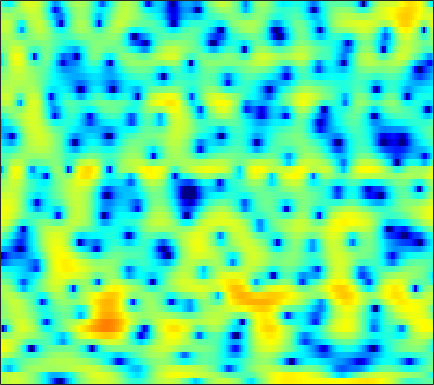

The file beside this chart, header and first rows:
1.6526, 2.0528, 2.4817, 2.8245, 3.015, 3.1674, 3.2285, 3.2218, 3.123, 2.9132, 2.5949, 2.295, 1.8348, 1.2822, 0.76838, -0.015322, -0.88726, -1.6233, -2.7309, -3.9653, -5.4053, -6.5968, -8.418, -10.558
2.359, 2.482, 2.605, 2.69, 2.741, 2.787, 2.792, 2.772, 2.694, 2.558, 2.35, 2.124, 1.73, 1.222, 0.7594, 0.0149, -0.8915, -1.672, -2.844, -4.171, -5.59, -6.63, -7.849, -8.718
-3.371, -4.765, -6.766, -8.39, -8.643, -7.495, -5.644, -4.329, -2.806, -1.583, -0.6406, -0.08596, 0.482, 0.8883, 1.104, 1.295, 1.393, 1.419, 1.412, 1.377, 1.332, 1.298, 1.275, 1.271
-1.572, -2.416, -3.407, -4.087, -4.302, -4.164, -3.693, -3.235, -2.596, -2.003, -1.491, -1.16, -0.7773, -0.4543, -0.241, 0.01844, 0.2611, 0.4315, 0.6513, 0.8655, 1.069, 1.214, 1.4, 1.566
3.111, 2.717, 2.185, 1.654, 1.247, 0.7246, 0.1881, -0.2302, -0.8363, -1.471, -2.136, -2.625, -3.214, -3.639, -3.765, -3.665, -3.262, -2.829, -2.167, -1.498, -0.8833, -0.468, 0.006717, 0.3942
5.318, 5.016, 4.546, 4.003, 3.531, 2.808, 1.938, 1.172, -0.06189, -1.607, -3.618, -5.577, -9.262, -15.8, -27.46, -16.18, -10.03, -7.41, -5.059, -3.478, -2.409, -1.848, -1.34, -1.026
4.472, 4.294, 4.038, 3.745, 3.494, 3.104, 2.635, 2.22, 1.568, 0.8086, -0.03925, -0.7035, -1.561, -2.259, -2.592, -2.768, -2.662, -2.489, -2.256, -2.086, -2.077, -2.195, -2.564, -3.212
0.7374, 0.5157, 0.5359, 0.846, 1.185, 1.675, 2.08, 2.308, 2.473, 2.493, 2.361, 2.192, 1.897, 1.522, 1.204, 0.7535, 0.2923, -0.06601, -0.5636, -1.06, -1.574, -1.978, -2.574, -3.252
-10.45, -20.87, -12.47, -5.55, -2.688, -0.1271, 1.554, 2.446, 3.23, 3.669, 3.818, 3.763, 3.469, 2.951, 2.438, 1.539, 0.408, -0.5681, -2.037, -3.565, -4.827, -5.327, -5.283, -4.636
-1.365, -1.464, -1.137, -0.3376, 0.3974, 1.4, 2.256, 2.774, 3.249, 3.502, 3.492, 3.323, 2.887, 2.211, 1.517, 0.3196, -1.235, -2.683, -5.196, -8.651, -13.32, -15.77, -12.33, -8.321
-0.0144, 0.3017, 0.7498, 1.228, 1.579, 2.007, 2.346, 2.524, 2.624, 2.579, 2.378, 2.114, 1.613, 0.948, 0.3562, -0.5306, -1.531, -2.292, -3.273, -4.091, -4.615, -4.75, -4.567, -4.037
-0.7002, 0.08517, 0.9421, 1.611, 2.013, 2.395, 2.61, 2.681, 2.633, 2.425, 2.05, 1.671, 1.024, 0.2208, -0.4796, -1.497, -2.564, -3.315, -4.157, -4.635, -4.699, -4.431, -3.816, -3.077
-0.5541, 0.4671, 1.506, 2.211, 2.578, 2.857, 2.945, 2.879, 2.679, 2.315, 1.818, 1.335, 0.5466, -0.4628, -1.401, -3.002, -5.201, -7.47, -11.71, -16.62, -12.99, -9.257, -5.82, -3.437
0.9643, 1.515, 2.01, 2.265, 2.296, 2.119, 1.752, 1.369, 0.7658, 0.1394, -0.4273, -0.7786, -1.196, -1.604, -1.975, -2.632, -3.458, -4.188, -5.115, -5.464, -4.77, -3.71, -2.111, -0.6893
1.438, 1.538, 1.475, 1.143, 0.6855, -0.202, -1.506, -2.785, -4.89, -7.229, -8.882, -8.816, -7.261, -5.411, -4.254, -3.053, -2.143, -1.57, -0.8671, -0.1639, 0.5285, 1.066, 1.756, 2.358
-0.246, -0.2982, -0.5508, -1.068, -1.643, -2.709, -4.178, -5.604, -8.056, -11.1, -13.47, -13.09, -10.52, -7.978, -6.402, -4.669, -3.265, -2.325, -1.179, -0.1327, 0.8482, 1.519, 2.323, 2.989
-2.642, -2.696, -2.905, -3.246, -3.586, -4.165, -4.873, -5.461, -6.277, -7.034, -7.562, -7.783, -7.84, -7.665, -7.404, -6.803, -5.924, -5.078, -3.738, -2.28, -0.8123, 0.2253, 1.468, 2.526
-5.629, -5.758, -5.832, -5.879, -5.91, -5.993, -6.153, -6.343, -6.678, -7.105, -7.67, -8.184, -9.078, -10.36, -11.67, -13.91, -15.12, -13.41, -9.45, -5.892, -3.021, -1.258, 0.7007, 2.265
-12.77, -12.9, -11.98, -10.75, -9.972, -9.269, -8.847, -8.686, -8.606, -8.656, -8.837, -9.082, -9.586, -10.38, -11.19, -12.44, -12.78, -11.5, -8.449, -5.321, -2.615, -0.8901, 1.03, 2.578
-19.97, -19.34, -15.88, -13.64, -12.71, -12.11, -12.05, -12.16, -12.31, -12.16, -11.58, -10.95, -9.972, -8.967, -8.204, -7.122, -5.917, -4.888, -3.379, -1.788, -0.2371, 0.8529, 2.157, 3.262
-8.067, -8.784, -9.558, -10.35, -11.09, -12.49, -14.62, -17, -22.08, -26.07, -19.46, -15.6, -11.97, -9.278, -7.603, -5.657, -3.928, -2.739, -1.27, 0.08886, 1.312, 2.134, 3.083, 3.851
-3.602, -4.354, -5.473, -6.736, -7.824, -9.521, -11.45, -12.96, -14.68, -15.26, -14.26, -12.86, -10.66, -8.434, -6.835, -4.862, -3.081, -1.879, -0.4199, 0.8388, 1.92, 2.61, 3.371, 3.942
-0.6831, -1.27, -2.242, -3.424, -4.464, -6.034, -7.819, -9.231, -11.13, -12.72, -13.28, -12.65, -10.75, -8.417, -6.678, -4.574, -2.735, -1.536, -0.164, 0.9801, 1.911, 2.484, 3.089, 3.522
1.955, 1.596, 0.8919, -0.1013, -1.042, -2.585, -4.554, -6.418, -9.67, -14.62, -21.27, -17.82, -11.72, -7.891, -5.83, -3.698, -2.048, -1.034, 0.05661, 0.9091, 1.55, 1.909, 2.244, 2.449
4.007, 3.867, 3.468, 2.833, 2.208, 1.179, -0.03404, -1.033, -2.387, -3.576, -4.296, -4.426, -4.111, -3.461, -2.886, -2.138, -1.456, -1.012, -0.5234, -0.1898, -0.01836, -0.02794, -0.2151, -0.5806
4.793, 4.808, 4.654, 4.318, 3.953, 3.335, 2.598, 1.983, 1.121, 0.2584, -0.5656, -1.133, -1.811, -2.407, -2.781, -3.157, -3.353, -3.38, -3.302, -3.189, -3.216, -3.418, -4.081, -5.399
4.697, 4.82, 4.833, 4.676, 4.45, 4.012, 3.417, 2.873, 2.018, 1.015, -0.1634, -1.181, -2.748, -4.595, -6.187, -8.414, -10.06, -10.21, -9.085, -7.597, -6.459, -5.93, -5.707, -6.02
3.886, 4.109, 4.265, 4.253, 4.133, 3.821, 3.331, 2.846, 2.024, 0.9851, -0.3043, -1.472, -3.374, -5.813, -8.18, -12.42, -17.66, -17.39, -12.77, -9.464, -7.295, -6.163, -5.077, -4.315
2.516, 2.857, 3.173, 3.327, 3.329, 3.178, 2.855, 2.491, 1.84, 0.997, -0.02758, -0.9065, -2.211, -3.617, -4.666, -5.914, -6.754, -6.995, -6.783, -6.164, -5.361, -4.734, -3.913, -3.119
1.222, 1.688, 2.183, 2.535, 2.69, 2.751, 2.623, 2.395, 1.926, 1.28, 0.4785, -0.2046, -1.174, -2.152, -2.839, -3.649, -4.27, -4.579, -4.786, -4.757, -4.493, -4.154, -3.561, -2.842
0.125, 0.6979, 1.477, 2.19, 2.634, 3.034, 3.165, 3.081, 2.717, 2.075, 1.18, 0.3749, -0.8001, -1.989, -2.815, -3.75, -4.503, -4.972, -5.534, -5.959, -6.086, -5.836, -4.995, -3.793
-3.489, -2.322, -0.1451, 1.847, 3.011, 4.084, 4.643, 4.733, 4.408, 3.569, 2.189, 0.7856, -1.598, -4.352, -6.18, -7.198, -6.954, -6.878, -7.566, -9.786, -14.49, -17.15, -10.6, -5.653
-11.41, -6.918, -2.056, 1.052, 2.651, 4.085, 4.872, 5.081, 4.867, 4.085, 2.666, 1.088, -1.936, -6.475, -10.69, -10.81, -7.261, -5.67, -4.865, -5.054, -5.546, -5.355, -3.958, -2.073
-2.456, -1.961, -0.9549, 0.1575, 0.9311, 1.76, 2.318, 2.543, 2.582, 2.314, 1.74, 1.132, 0.1731, -0.7687, -1.327, -1.698, -1.667, -1.504, -1.267, -1.057, -0.8495, -0.6693, -0.3826, -0.08476
-2.528, -2.292, -1.907, -1.449, -1.093, -0.6093, -0.1586, 0.1456, 0.487, 0.7259, 0.8548, 0.8925, 0.8819, 0.8398, 0.8129, 0.7899, 0.8086, 0.8332, 0.8802, 0.9154, 0.9255, 0.8964, 0.8024, 0.6258
-4.216, -4.208, -4.206, -4.143, -4.007, -3.639, -3.043, -2.481, -1.655, -0.824, -0.05222, 0.4594, 1.035, 1.486, 1.756, 2.03, 2.212, 2.295, 2.339, 2.3, 2.172, 2.019, 1.728, 1.32
-6.648, -7.098, -7.938, -9.001, -9.7, -9.87, -8.583, -6.993, -4.775, -2.786, -1.138, -0.121, 0.979, 1.825, 2.312, 2.796, 3.105, 3.237, 3.283, 3.196, 2.983, 2.748, 2.33, 1.794
-8.675, -9.21, -10.55, -13.1, -16.59, -23.86, -15.63, -10.77, -6.536, -3.596, -1.432, -0.168, 1.155, 2.143, 2.695, 3.209, 3.506, 3.597, 3.565, 3.376, 3.052, 2.725, 2.196, 1.577
-9.21, -8.704, -8.352, -8.205, -8.051, -7.474, -6.26, -5.023, -3.223, -1.519, -0.03413, 0.9115, 1.941, 2.708, 3.121, 3.459, 3.569, 3.51, 3.262, 2.834, 2.255, 1.742, 0.9945, 0.2166
-8.363, -6.991, -5.567, -4.458, -3.714, -2.76, -1.825, -1.107, -0.1223, 0.824, 1.696, 2.278, 2.925, 3.379, 3.587, 3.672, 3.512, 3.232, 2.632, 1.774, 0.6705, -0.2919, -1.694, -3.102
-5.373, -4.127, -2.754, -1.672, -1.022, -0.319, 0.2711, 0.6784, 1.215, 1.776, 2.36, 2.791, 3.28, 3.629, 3.753, 3.694, 3.344, 2.874, 1.921, 0.5833, -1.183, -2.842, -5.681, -9.584
-1.728, -0.8368, 0.05796, 0.6185, 0.8043, 0.7666, 0.504, 0.2434, 0.009346, 0.2119, 0.9183, 1.627, 2.567, 3.292, 3.606, 3.672, 3.319, 2.762, 1.652, 0.1115, -1.845, -3.559, -6.09, -8.724
1.509, 2.171, 2.667, 2.683, 2.348, 1.335, -0.5799, -2.899, -7.835, -10.59, -4.671, -1.427, 1.363, 2.992, 3.67, 3.981, 3.68, 3.076, 1.792, -0.06245, -2.505, -4.673, -7.677, -9.617
2.381, 2.853, 3.167, 3.094, 2.768, 1.939, 0.6097, -0.6528, -2.281, -2.703, -1.44, -0.09829, 1.47, 2.523, 2.953, 3.065, 2.662, 2.023, 0.6711, -1.297, -4.035, -6.832, -12.08, -17.45
1.621, 1.958, 2.244, 2.348, 2.299, 2.09, 1.784, 1.541, 1.286, 1.207, 1.317, 1.486, 1.721, 1.852, 1.83, 1.593, 1.092, 0.5295, -0.4679, -1.734, -3.2, -4.348, -5.736, -6.646
0.9679, 1.253, 1.581, 1.835, 1.973, 2.086, 2.133, 2.132, 2.101, 2.044, 1.971, 1.9, 1.759, 1.55, 1.331, 0.9436, 0.4349, -0.02717, -0.7375, -1.55, -2.418, -3.064, -3.888, -4.623
0.1594, 0.5054, 0.9961, 1.469, 1.792, 2.152, 2.399, 2.51, 2.559, 2.498, 2.338, 2.154, 1.843, 1.467, 1.152, 0.699, 0.2088, -0.1811, -0.7396, -1.341, -2.001, -2.535, -3.292, -4.101
-1.669, -0.984, 0.0641, 1.095, 1.775, 2.502, 3.002, 3.224, 3.314, 3.186, 2.852, 2.488, 1.892, 1.228, 0.7373, 0.1572, -0.2957, -0.56, -0.8625, -1.187, -1.627, -2.074, -2.85, -3.841
-7.252, -4.48, -1.37, 0.9225, 2.195, 3.414, 4.177, 4.477, 4.533, 4.213, 3.521, 2.76, 1.426, -0.1879, -1.422, -2.664, -2.925, -2.549, -1.807, -1.239, -1.055, -1.204, -1.829, -2.973
-6.498, -3.792, -0.7134, 1.564, 2.826, 4.019, 4.721, 4.953, 4.892, 4.401, 3.436, 2.338, 0.2191, -3.074, -7.012, -19.52, -13.36, -7.382, -3.558, -1.612, -0.685, -0.4666, -0.7441, -1.617
-1.246, -0.4228, 0.7245, 1.77, 2.413, 3.041, 3.38, 3.449, 3.302, 2.878, 2.167, 1.44, 0.2271, -1.215, -2.287, -3.282, -3.317, -2.785, -1.841, -1.041, -0.5629, -0.4629, -0.6405, -1.155
0.07273, 0.5604, 1.114, 1.526, 1.727, 1.838, 1.783, 1.652, 1.386, 1.062, 0.7216, 0.4798, 0.1692, -0.08551, -0.224, -0.3188, -0.2966, -0.2019, -0.06512, 0.03676, 0.02216, -0.09946, -0.3967, -0.8404
1.103, 1.434, 1.676, 1.675, 1.511, 1.069, 0.4021, -0.2045, -1.021, -1.601, -1.699, -1.454, -0.8653, -0.192, 0.2638, 0.7592, 1.103, 1.252, 1.32, 1.223, 0.9528, 0.658, 0.1308, -0.5086
2.385, 2.635, 2.698, 2.424, 1.962, 0.9428, -0.6845, -2.438, -5.802, -10.15, -9.763, -6.452, -2.91, -0.5666, 0.6513, 1.764, 2.419, 2.652, 2.686, 2.416, 1.88, 1.316, 0.3515, -0.8286
2.492, 2.731, 2.799, 2.564, 2.167, 1.298, -0.02615, -1.356, -3.552, -5.51, -5.274, -3.688, -1.319, 0.5655, 1.6, 2.529, 2.998, 3.092, 2.875, 2.309, 1.404, 0.4911, -1.017, -2.905
0.9987, 1.238, 1.388, 1.375, 1.278, 1.054, 0.7685, 0.5302, 0.2922, 0.2503, 0.5017, 0.869, 1.493, 2.102, 2.468, 2.739, 2.721, 2.501, 1.902, 0.9497, -0.3867, -1.632, -3.591, -5.814
-0.6878, -0.6174, -0.6285, -0.6269, -0.5393, -0.254, 0.1904, 0.5888, 1.154, 1.713, 2.235, 2.593, 2.986, 3.252, 3.342, 3.276, 2.963, 2.529, 1.676, 0.4317, -1.251, -2.871, -5.649, -9.363
-2.438, -3.143, -4.422, -5.566, -5.687, -4.478, -2.551, -1.127, 0.4726, 1.726, 2.664, 3.186, 3.661, 3.907, 3.94, 3.799, 3.429, 2.993, 2.182, 1.08, -0.3596, -1.701, -3.904, -6.608
